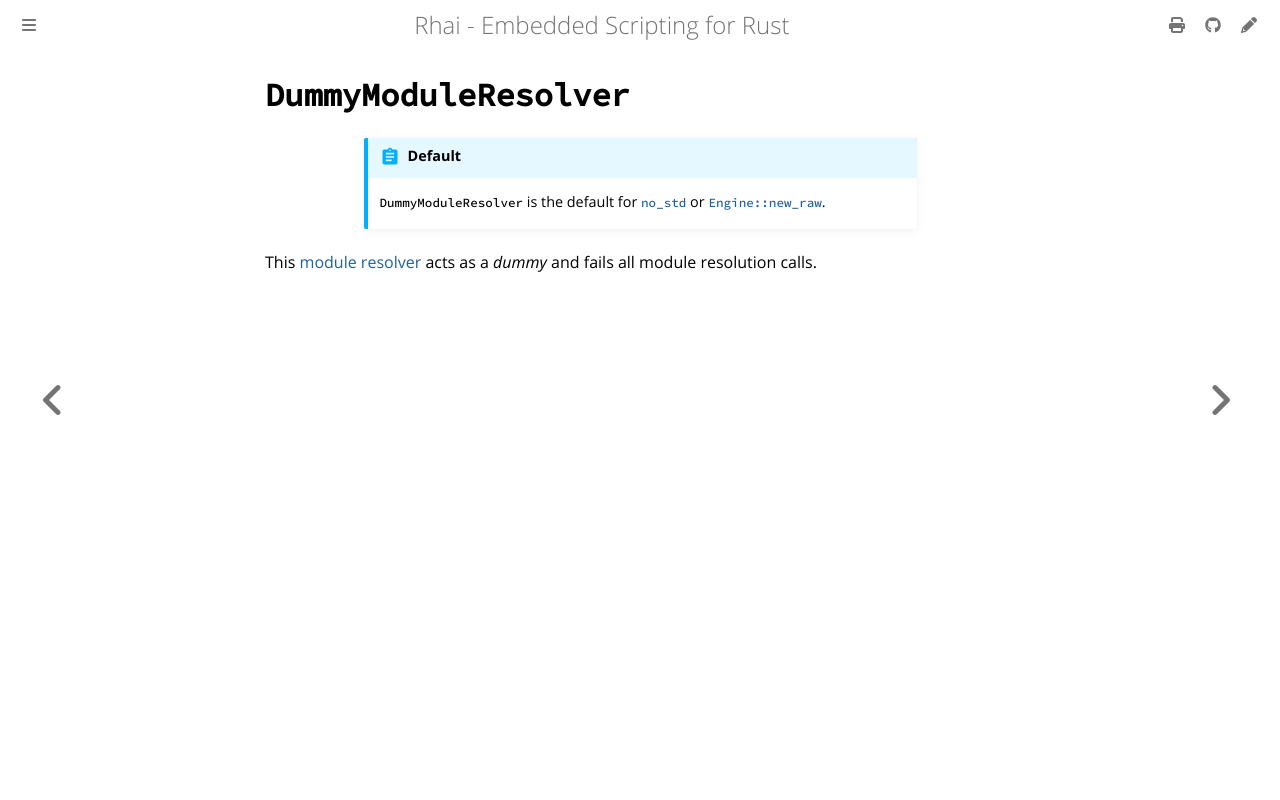

repository: rhaiscript/book · page: rust/modules/resolvers/dummy.html · generator: mdbook

`DummyModuleResolver`
=====================

{{#include ../../../links.md}}

```admonish abstract.small "Default"

`DummyModuleResolver` is the default for [`no_std`] or [`Engine::new_raw`][raw `Engine`].
```

This [module resolver] acts as a _dummy_ and fails all module resolution calls.
